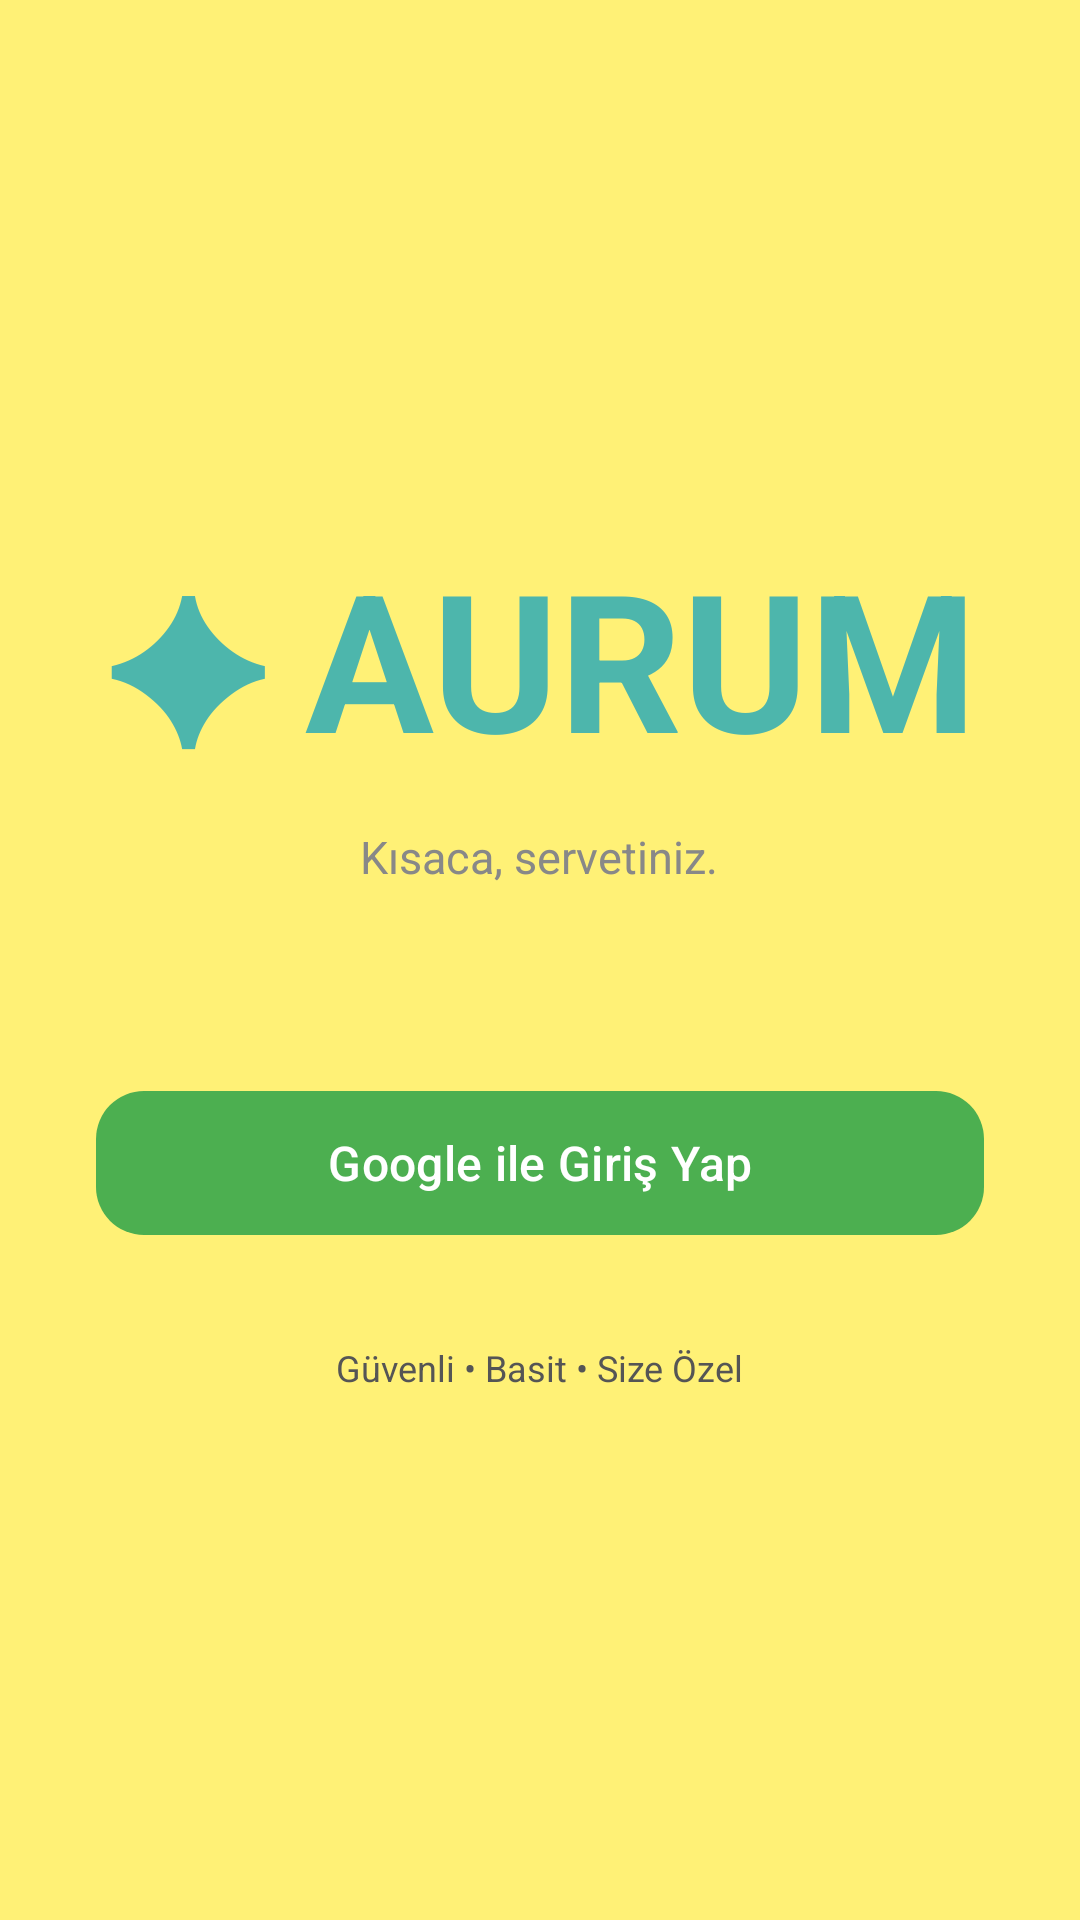

This screen was rendered from an Android layout file. Write that file and the resources it references.
<!-- AndroidManifest.xml: application theme Theme.Aurum -->
<!-- res/layout/fragment_login.xml -->
<?xml version="1.0" encoding="utf-8"?>
<FrameLayout xmlns:android="http://schemas.android.com/apk/res/android"
    xmlns:app="http://schemas.android.com/apk/res-auto"
    android:layout_width="match_parent"
    android:layout_height="match_parent"
    android:background="#FFF176">

    <LinearLayout
        android:layout_width="match_parent"
        android:layout_height="match_parent"
        android:gravity="center"
        android:orientation="vertical"
        android:padding="32dp">

        <LinearLayout
            android:layout_width="wrap_content"
            android:layout_height="wrap_content"
            android:gravity="center"
            android:orientation="horizontal">

            <TextView
                android:layout_width="wrap_content"
                android:layout_height="wrap_content"
                android:text="✦"
                android:textColor="#4DB6AC"
                android:textSize="64sp"
                android:textStyle="bold" />

            <TextView
                android:layout_width="wrap_content"
                android:layout_height="wrap_content"
                android:layout_marginStart="12dp"
                android:text="AURUM"
                android:textColor="#4DB6AC"
                android:textSize="64sp"
                android:textStyle="bold" />
        </LinearLayout>

        <TextView
            android:layout_width="wrap_content"
            android:layout_height="wrap_content"
            android:layout_marginTop="12dp"
            android:text="Kısaca, servetiniz."
            android:textColor="#888888"
            android:textSize="15sp" />

        <com.google.android.material.button.MaterialButton
            android:id="@+id/googleSignInButton"
            android:layout_width="match_parent"
            android:layout_height="56dp"
            android:layout_marginTop="64dp"
            android:text="Google ile Giriş Yap"
            android:textAllCaps="false"
            android:textColor="#FFFFFF"
            android:textSize="16sp"
            app:backgroundTint="#4CAF50"
            app:cornerRadius="16dp"
            app:icon="@drawable/account_circle_24px"
            app:iconGravity="textStart"
            app:iconTint="@color/white" />

        <TextView
            android:layout_width="wrap_content"
            android:layout_height="wrap_content"
            android:layout_marginTop="32dp"
            android:text="Güvenli • Basit • Size Özel"
            android:textColor="#555555"
            android:textSize="12sp" />
    </LinearLayout>

    <ProgressBar
        android:id="@+id/signInProgressBar"
        android:layout_width="48dp"
        android:layout_height="48dp"
        android:layout_gravity="center"
        android:indeterminateTint="#4DB6AC"
        android:visibility="gone" />

</FrameLayout>
<!-- resources referenced by this layout -->
<resources>
  <style name="Theme.Aurum" parent="Base.Theme.Aurum" />
  <style name="Base.Theme.Aurum" parent="Theme.Material3.DayNight.NoActionBar">
          
          
      </style>
  <!-- not gathered from this repository: default colours our renderer supplied (Android Studio template values) -->
  <color name="white">#FFFFFFFF</color>
</resources>
